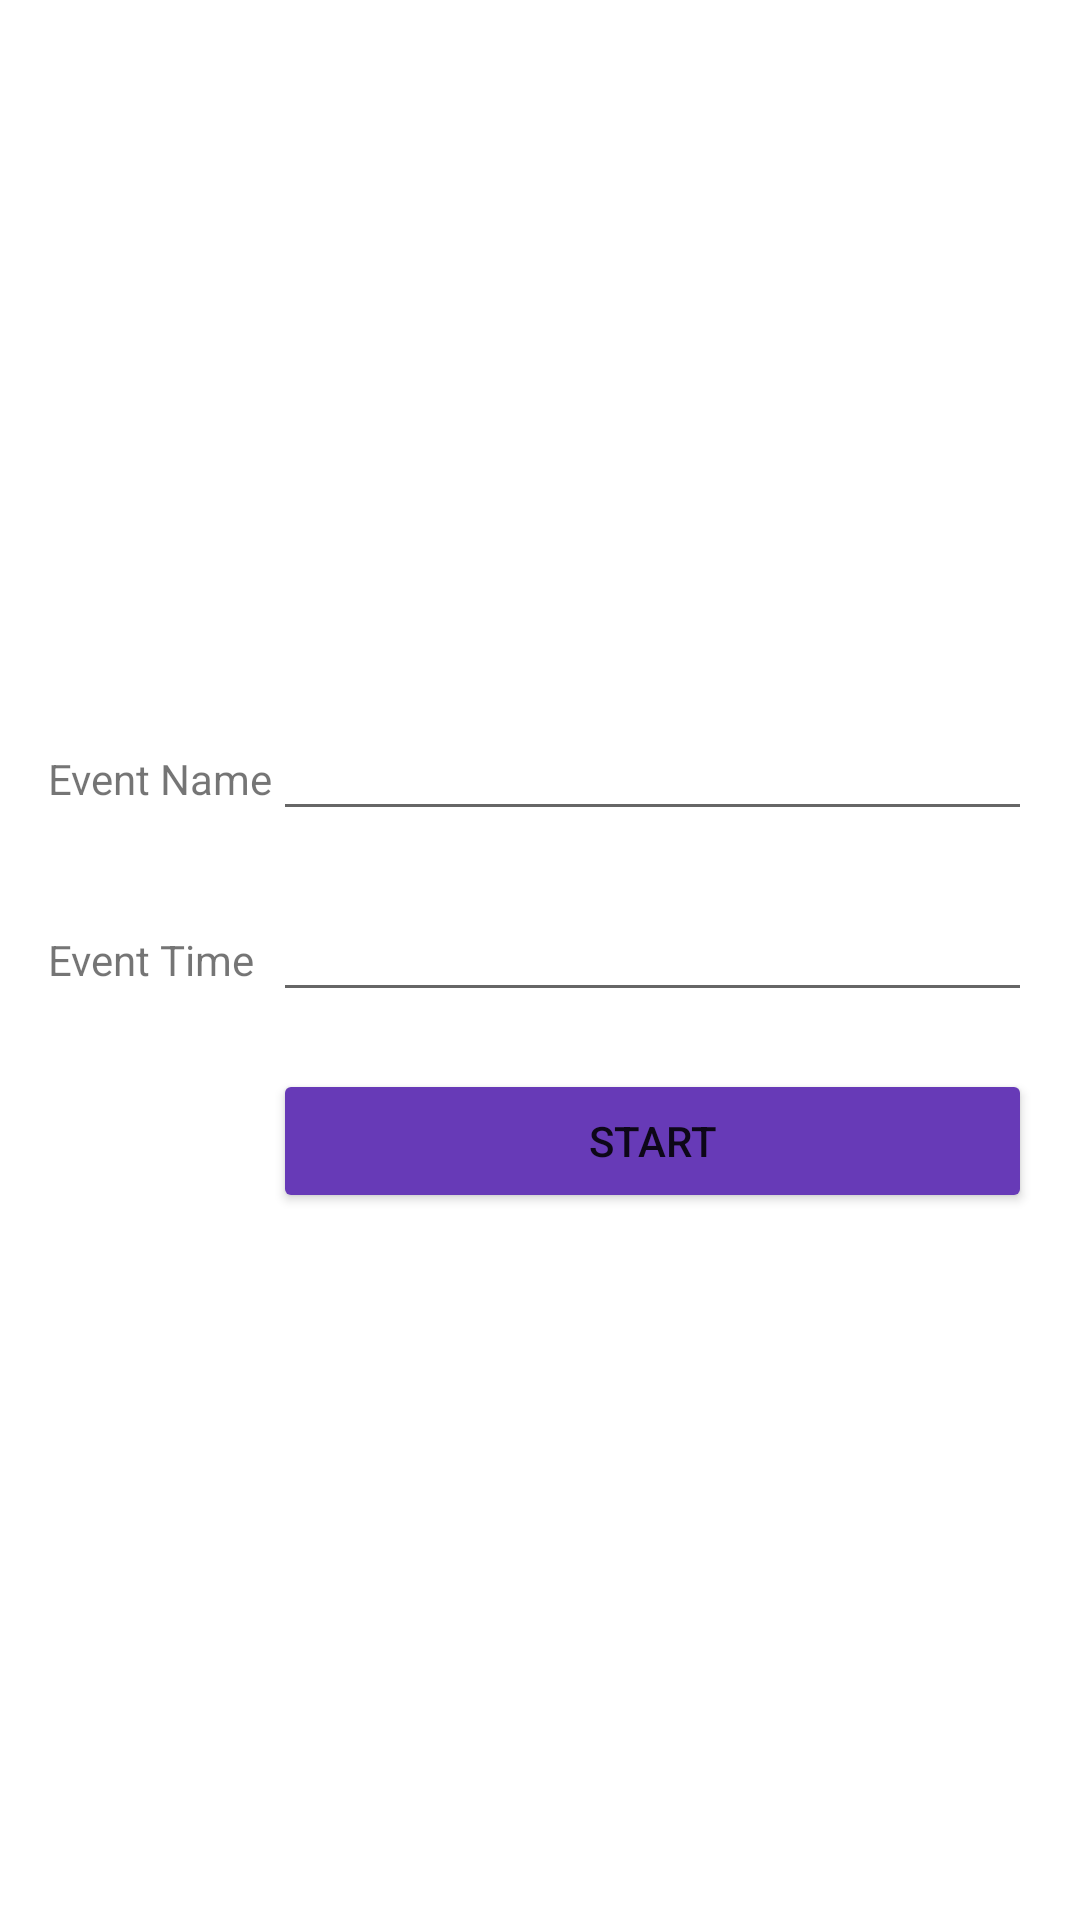

Write the Android layout XML for this screen, with the resource values it uses.
<!-- AndroidManifest.xml: application theme Theme.Counttimer -->
<!-- res/layout/activity_add_event.xml -->
<?xml version="1.0" encoding="utf-8"?>
<LinearLayout xmlns:android="http://schemas.android.com/apk/res/android"
    xmlns:app="http://schemas.android.com/apk/res-auto"
    xmlns:tools="http://schemas.android.com/tools"
    android:layout_width="match_parent"
    android:layout_height="match_parent"
    android:paddingBottom="16dp"
    android:paddingLeft="16dp"
    android:paddingRight="16dp"
    android:paddingTop="16dp"
    android:background="@color/white"
    android:layout_gravity="center"
    android:gravity="center"
    tools:context=".MainActivity"
    android:orientation="horizontal">

    <LinearLayout
        android:layout_width="match_parent"
        android:layout_height="wrap_content"
        android:layout_centerVertical="true"
        android:layout_centerHorizontal="true"
        android:id="@+id/relativeLayout">
        <TableLayout
            android:layout_width="match_parent"
            android:layout_height="fill_parent">




            <TableRow >

                <TextView
                    android:text="Event Name"
                    android:layout_width="match_parent"
                    android:layout_height="wrap_content"
                    />

                <EditText
                    android:id="@+id/eventName"
                    android:layout_width="253dp"
                    android:layout_height="wrap_content"
                    android:layout_column="1" />
            </TableRow>


            <TableRow >

                <TextView
                    android:id="@+id/error_name"
                    android:layout_width="match_parent"
                    android:layout_height="wrap_content"
                    android:layout_column="1"
                    android:textColor="#F44336"
                    />

            </TableRow>



            <TableRow >

                <TextView
                    android:text="Event Time"
                    android:layout_width="match_parent"
                    android:layout_height="wrap_content"
                    />

                <EditText
                    android:id="@+id/dateEvent"
                    android:clickable="true"
                    />
            </TableRow>

            <TableRow >

                <TextView
                    android:id="@+id/error_event"
                    android:layout_width="72dp"
                    android:layout_height="wrap_content"
                    android:layout_column="1"
                    android:textColor="#F44336"
                    />

            </TableRow>

            <TableRow
                android:layout_width="match_parent"
                android:layout_height="fill_parent"/>

            <TableRow
                android:layout_width="match_parent"
                android:layout_height="64dp">

                <Button
                    android:id="@+id/save"
                    android:layout_width="match_parent"
                    android:layout_height="wrap_content"
                    android:layout_column="1"
                    android:text="Start"
                    app:backgroundTint="#673AB7"
                    app:iconTint="#673AB7" />
            </TableRow>

        </TableLayout>

    </LinearLayout>


</LinearLayout>
<!-- resources referenced by this layout -->
<resources>
  <style name="Theme.Counttimer" parent="Theme.MaterialComponents.DayNight.DarkActionBar">
          
          <item name="colorPrimary">@color/purple_500</item>
          <item name="colorPrimaryVariant">@color/purple_700</item>
          <item name="colorOnPrimary">@color/white</item>
          
          <item name="colorSecondary">@color/teal_200</item>
          <item name="colorSecondaryVariant">@color/teal_700</item>
          <item name="colorOnSecondary">@color/black</item>
          
          <item name="android:statusBarColor" tools:targetApi="l">?attr/colorPrimaryVariant</item>
          
      </style>
  <!-- not gathered from this repository: default colours our renderer supplied (Android Studio template values) -->
  <color name="purple_500">#FF6200EE</color>
  <color name="purple_700">#FF3700B3</color>
  <color name="teal_200">#FF03DAC5</color>
  <color name="teal_700">#FF018786</color>
  <color name="black">#FF000000</color>
  <color name="white">#FFFFFFFF</color>
</resources>
